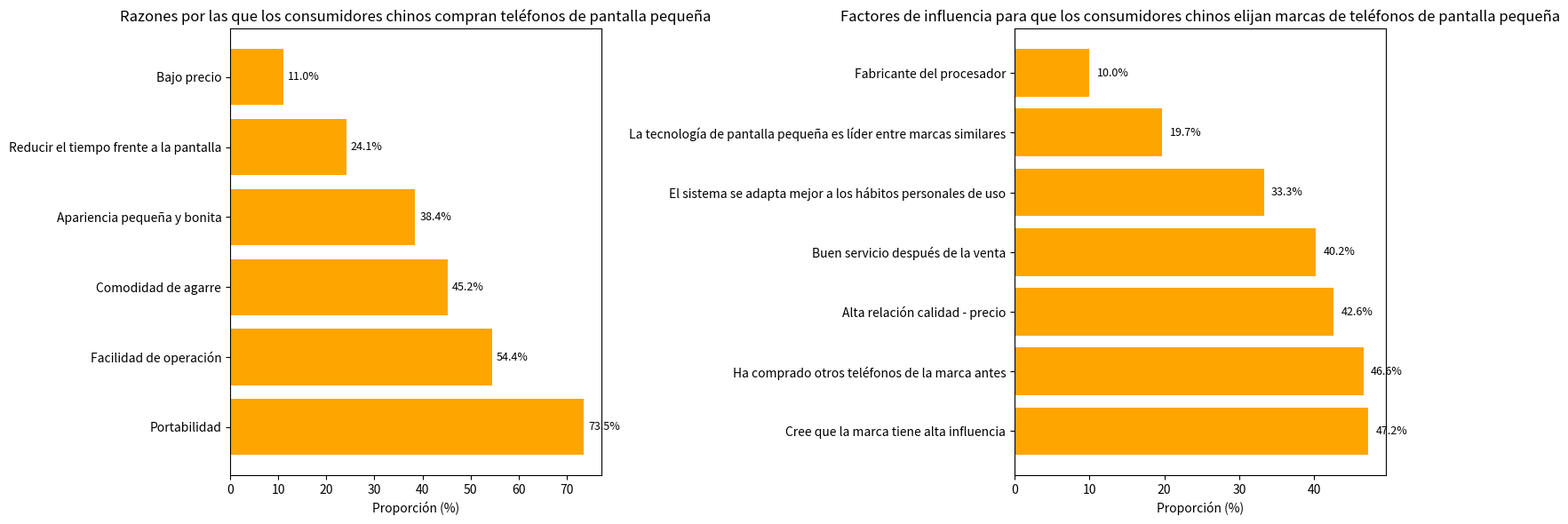

Source code (Python):
import matplotlib.pyplot as plt
import numpy as np

# Razones de compra izquierda
razones_izquierda = ["Portabilidad", "Facilidad de operación", "Comodidad de agarre", "Apariencia pequeña y bonita", "Reducir el tiempo frente a la pantalla", "Bajo precio"]
proporciones_izquierda = [73.5, 54.4, 45.2, 38.4, 24.1, 11.0]

# Factores de influencia derecha
factores_derecha = [
    "Cree que la marca tiene alta influencia", "Ha comprado otros teléfonos de la marca antes", "Alta relación calidad - precio", 
    "Buen servicio después de la venta", "El sistema se adapta mejor a los hábitos personales de uso", "La tecnología de pantalla pequeña es líder entre marcas similares", 
    "Fabricante del procesador"
]
proporciones_derecha = [47.2, 46.6, 42.6, 40.2, 33.3, 19.7, 10.0]

fig = plt.figure(figsize=(16, 6))
# Subgráfico izquierdo
ax1 = fig.add_subplot(121)
y1 = np.arange(len(razones_izquierda))
barras1 = ax1.barh(y1, proporciones_izquierda, color='orange')
for i, proporcion in enumerate(proporciones_izquierda):
    ax1.text(proporcion + 1, i, f'{proporcion}%', va='center', ha='left', fontsize=9)
ax1.set_yticks(y1)
ax1.set_yticklabels(razones_izquierda)
ax1.set_xlabel('Proporción (%)')
ax1.set_title('Razones por las que los consumidores chinos compran teléfonos de pantalla pequeña')

# Subgráfico derecho
ax2 = fig.add_subplot(122)
y2 = np.arange(len(factores_derecha))
barras2 = ax2.barh(y2, proporciones_derecha, color='orange')
for i, proporcion in enumerate(proporciones_derecha):
    ax2.text(proporcion + 1, i, f'{proporcion}%', va='center', ha='left', fontsize=9)
ax2.set_yticks(y2)
ax2.set_yticklabels(factores_derecha)
ax2.set_xlabel('Proporción (%)')
ax2.set_title('Factores de influencia para que los consumidores chinos elijan marcas de teléfonos de pantalla pequeña')

plt.tight_layout()
plt.show()
